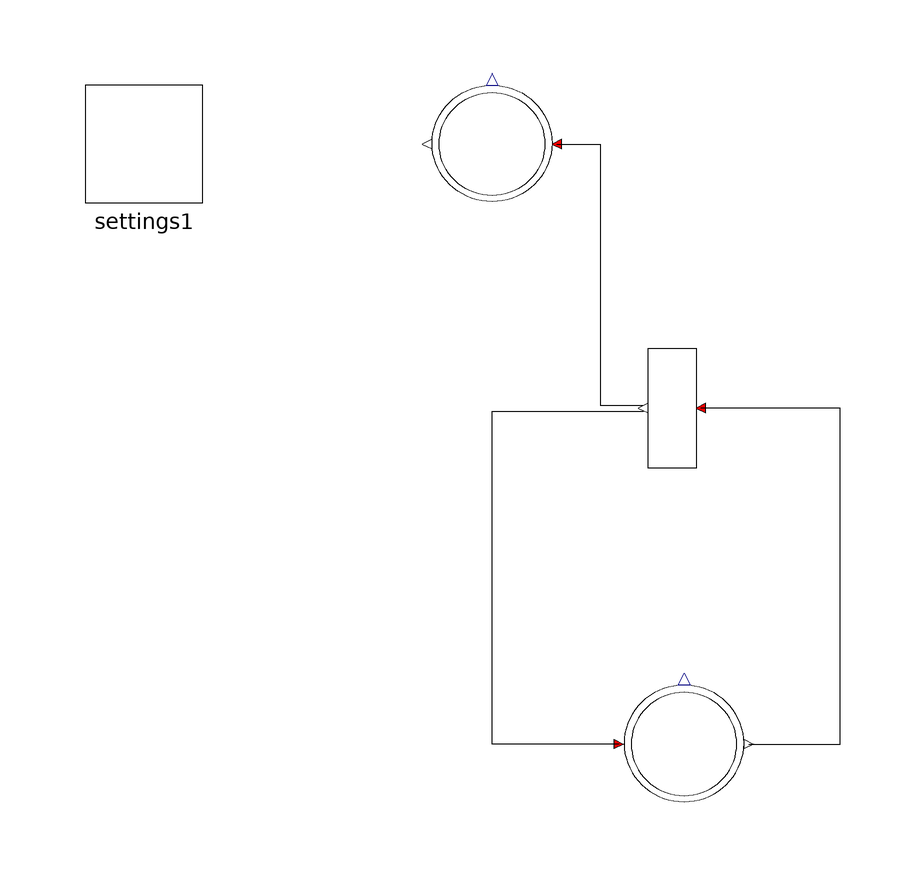

Above is the diagram view of the following Modelica model: its components placed by their Placement annotations and its connect equations drawn as lines.

model ConLoopAndArcweight
  inner PNlib.Settings settings1 annotation(Placement(transformation(extent = {{-68, 56}, {-48, 76}})));
  PNlib.PC P1(nOut = 1, nIn = 1, startMarks = 1) annotation(Placement(transformation(extent = {{22, -44}, {42, -24}})));
  PNlib.TC T1(nIn = 1, nOut = 2, arcWeightIn = {3}, arcWeightOut = {2, 2}) annotation(Placement(transformation(extent = {{10, -10}, {-10, 10}}, rotation = 0, origin = {30, 22})));
  PNlib.PC P2(nIn = 1) annotation(Placement(transformation(extent = {{10, 56}, {-10, 76}})));
equation
  connect(P1.outTransition[1], T1.inPlaces[1]) annotation(Line(points = {{42.8, -34}, {58, -34}, {58, 22}, {34.8, 22}}, color = {0, 0, 0}, smooth = Smooth.None));
  connect(P1.inTransition[1], T1.outPlaces[1]) annotation(Line(points = {{21.2, -34}, {0, -34}, {0, 21.5}, {25.2, 21.5}}, color = {0, 0, 0}, smooth = Smooth.None));
  connect(P2.inTransition[1], T1.outPlaces[2]) annotation(Line(points = {{10.8, 66}, {18, 66}, {18, 22.5}, {25.2, 22.5}}, color = {0, 0, 0}, smooth = Smooth.None));
  annotation(Diagram(coordinateSystem(preserveAspectRatio = false, extent = {{-100, -100}, {100, 100}}), graphics), experiment(StartTime=0.0, StopTime=10.0));
end ConLoopAndArcweight;